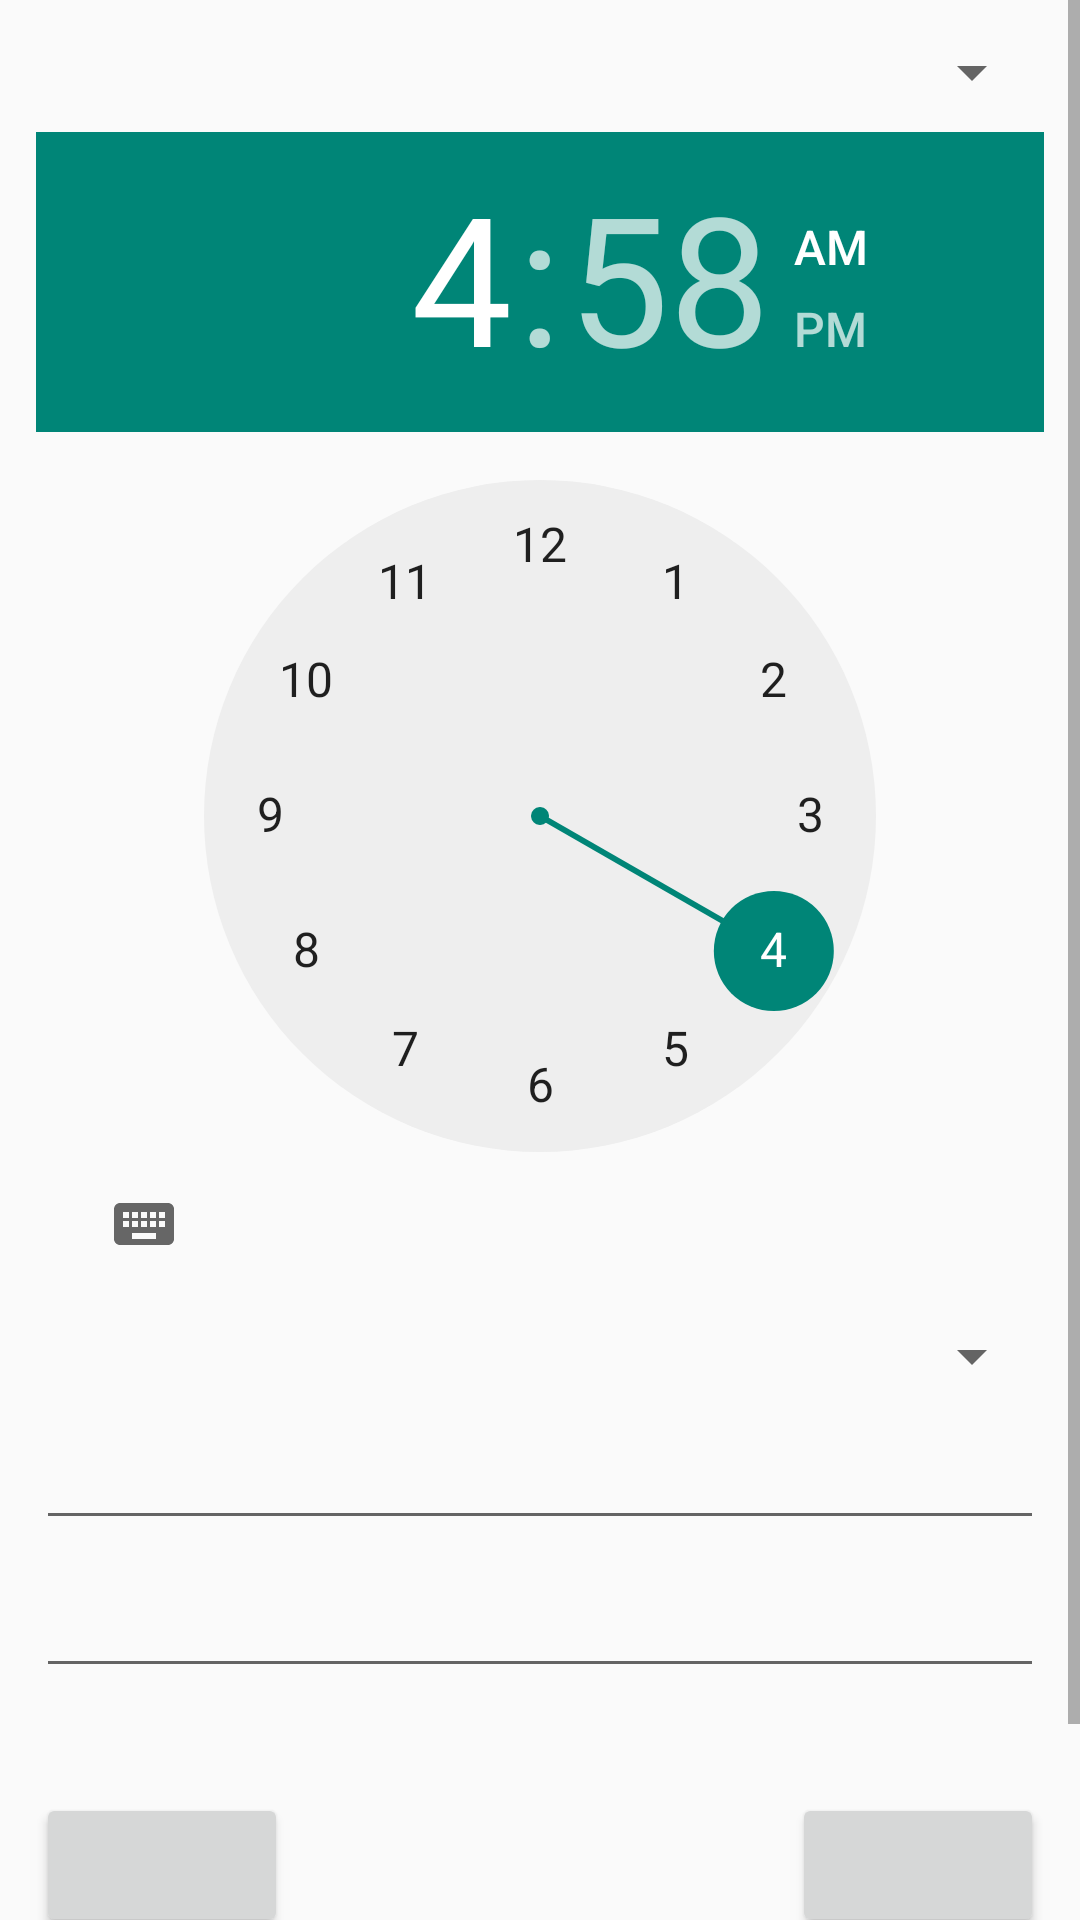

Write the Android layout XML for this screen, with the resource values it uses.
<!-- AndroidManifest.xml: application theme Theme.Xiaomi -->
<!-- res/layout/habit_config_dialog.xml -->
<?xml version="1.0" encoding="utf-8"?>

<ScrollView
    xmlns:android="http://schemas.android.com/apk/res/android"
    android:layout_width="match_parent"
    android:layout_height="wrap_content">

    <LinearLayout
        android:id="@+id/habit_panel"
        android:layout_width="match_parent"
        android:layout_height="wrap_content"
        android:orientation="vertical"
        android:padding="12dip">

        <Spinner
            android:id="@+id/spinner_period"
            android:layout_width="match_parent"
            android:layout_height="wrap_content" />

        <TimePicker
            android:id="@+id/tp_remind_time"
            android:layout_width="match_parent"
            android:layout_height="wrap_content"
            android:layout_marginTop="8dip" />

        <Spinner
            android:id="@+id/spinner_target_type"
            android:layout_width="match_parent"
            android:layout_height="wrap_content"
            android:layout_marginTop="8dip" />

        <EditText
            android:id="@+id/et_target_value"
            android:layout_width="match_parent"
            android:layout_height="wrap_content"
            android:layout_marginTop="8dip"
            android:inputType="number" />

        <LinearLayout
            android:id="@+id/ll_weekly_times"
            android:layout_width="match_parent"
            android:layout_height="wrap_content"
            android:layout_marginTop="8dip"
            android:orientation="horizontal">

            <EditText
                android:id="@+id/et_weekly_times"
                android:layout_width="0dip"
                android:layout_height="wrap_content"
                android:layout_weight="1"
                android:inputType="number" />
        </LinearLayout>

        <TextView
            android:id="@+id/tv_char_num"
            android:layout_width="match_parent"
            android:layout_height="wrap_content"
            android:layout_marginTop="8dip" />

        <LinearLayout
            android:layout_width="match_parent"
            android:layout_height="wrap_content"
            android:layout_marginTop="8dip"
            android:orientation="horizontal">

            <Button
                android:id="@+id/btn_prev_month"
                android:layout_width="0dip"
                android:layout_height="wrap_content"
                android:layout_weight="1" />

            <TextView
                android:id="@+id/tv_habit_month"
                android:layout_width="0dip"
                android:layout_height="wrap_content"
                android:layout_weight="2"
                android:gravity="center" />

            <Button
                android:id="@+id/btn_next_month"
                android:layout_width="0dip"
                android:layout_height="wrap_content"
                android:layout_weight="1" />
        </LinearLayout>

        <GridView
            android:id="@+id/habit_calendar_grid"
            android:layout_width="match_parent"
            android:layout_height="wrap_content"
            android:layout_marginTop="8dip"
            android:numColumns="7" />

        <TextView
            android:id="@+id/tv_habit_total"
            android:layout_width="match_parent"
            android:layout_height="wrap_content"
            android:layout_marginTop="8dip" />

        <ProgressBar
            android:id="@+id/progress_habit_goal"
            android:layout_width="match_parent"
            android:layout_height="wrap_content"
            android:layout_marginTop="4dip"
            style="?android:attr/progressBarStyleHorizontal" />
    </LinearLayout>
</ScrollView>
<!-- resources referenced by this layout -->
<resources>
  <style name="Theme.Xiaomi" parent="android:Theme.Material.Light.NoActionBar" />
</resources>
